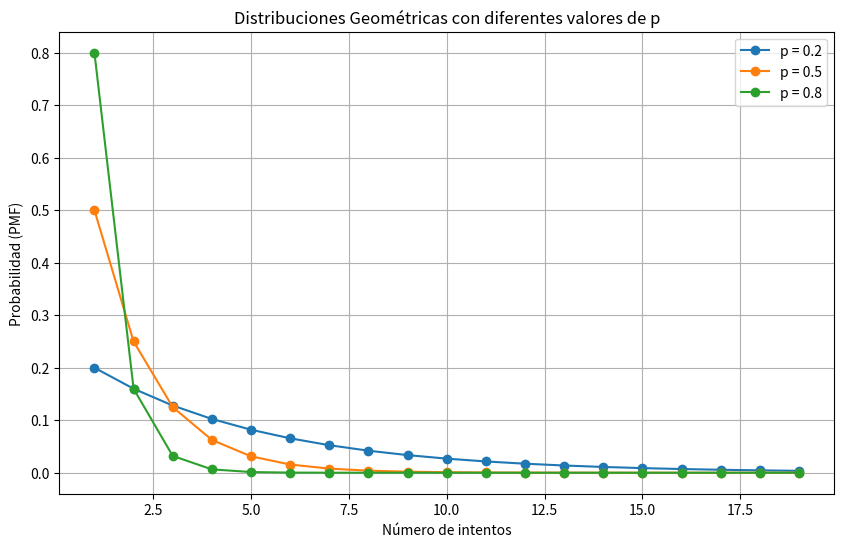

Here is the Python script that generated this plot:
import numpy as np
import matplotlib.pyplot as plt
from scipy.stats import geom

# Parámetros de la distribución geométrica
p_values = [0.2, 0.5, 0.8]  # Probabilidades de éxito para diferentes distribuciones
x = np.arange(1, 20)  # Valores posibles de la variable aleatoria geométrica (comienzan en 1)

# Crear una figura con subgráficas para las distribuciones
plt.figure(figsize=(10, 6))

for i, p in enumerate(p_values):
    # Calcular la probabilidad geométrica para cada valor de x y cada p
    pmf_values = geom.pmf(x, p)
    
    # Añadir cada distribución a la misma figura
    plt.plot(x, pmf_values, marker='o', linestyle='-', label=f'p = {p}')

# Añadir título y etiquetas
plt.title('Distribuciones Geométricas con diferentes valores de p')
plt.xlabel('Número de intentos')
plt.ylabel('Probabilidad (PMF)')
plt.legend()
plt.grid()

# Mostrar la gráfica
plt.show()